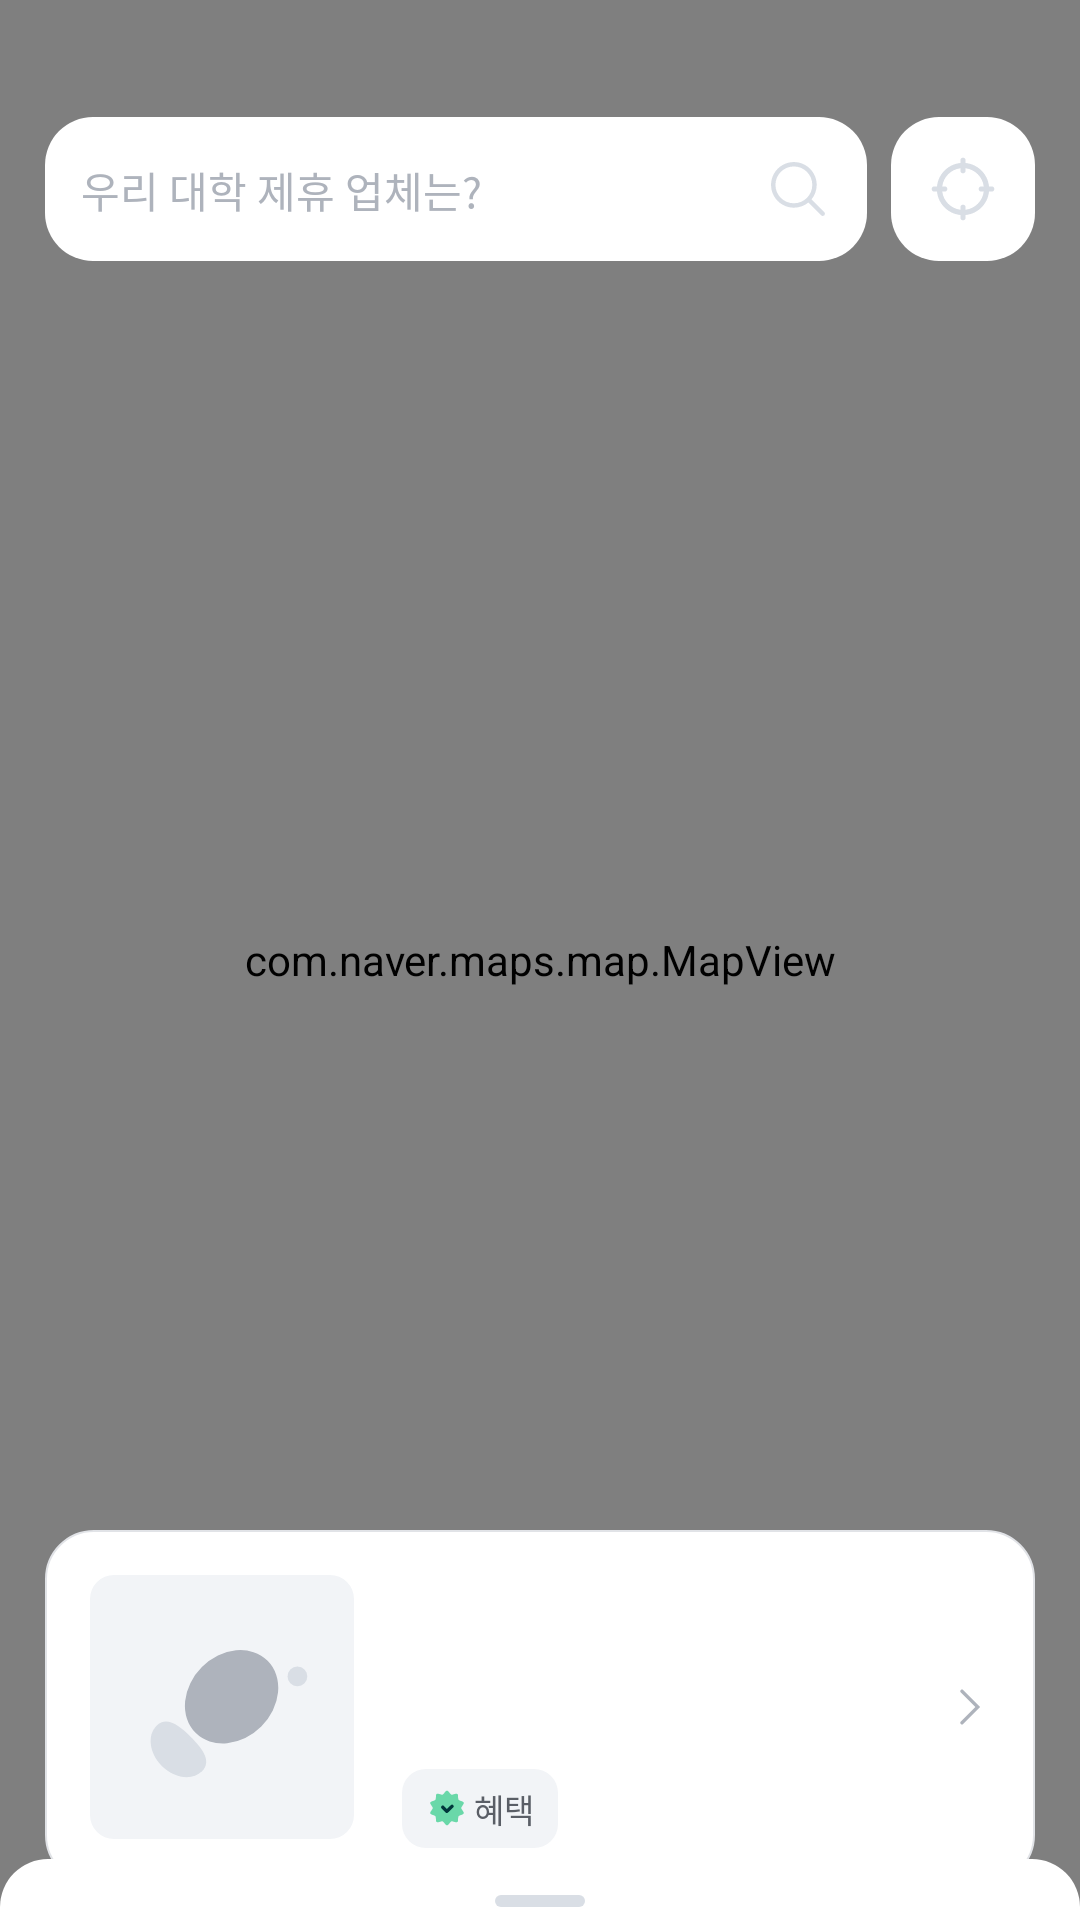

Reconstruct the res/layout file that produces this screen, plus the resources it refers to.
<!-- AndroidManifest.xml: application theme Theme.Terbuck -->
<!-- res/layout/fragment_map.xml -->
<?xml version="1.0" encoding="utf-8"?>
<androidx.coordinatorlayout.widget.CoordinatorLayout xmlns:android="http://schemas.android.com/apk/res/android"
    xmlns:tools="http://schemas.android.com/tools"
    xmlns:app="http://schemas.android.com/apk/res-auto"
    android:layout_width="match_parent"
    android:layout_height="match_parent"
    tools:context=".ui.terbuck.MapFragment">

    
    <FrameLayout
        android:id="@+id/mapContainer"
        android:layout_width="match_parent"
        android:layout_height="match_parent">

        <com.naver.maps.map.MapView
            android:id="@+id/mapView"
            android:layout_width="match_parent"
            android:layout_height="match_parent"
            android:background="@android:color/transparent" />

        <include
            android:id="@+id/toolbar"
            layout="@layout/toolbar_search_location"
            android:layout_width="match_parent"
            android:layout_height="wrap_content"
            android:layout_margin="15dp"
            android:layout_gravity="top" />
    </FrameLayout>

    <include
        layout="@layout/row_store_map"
        android:id="@+id/bottomSheet_store_list"
        android:layout_width="match_parent"
        android:layout_height="wrap_content"
        android:layout_marginBottom="12dp"
        android:layout_marginHorizontal="15dp"
        android:elevation="10dp"
        android:layout_gravity="bottom" />

    
    <LinearLayout
        android:id="@+id/bottomSheet"
        android:layout_width="match_parent"
        android:layout_height="wrap_content"
        android:layout_marginTop="107dp"
        android:orientation="vertical"
        app:layout_behavior="com.google.android.material.bottomsheet.BottomSheetBehavior">

        
        <androidx.recyclerview.widget.RecyclerView
            android:id="@+id/recyclerView_category"
            android:layout_width="match_parent"
            android:layout_height="wrap_content"
            android:layout_marginStart="15dp"
            android:layout_marginBottom="10dp" />

        
        <LinearLayout
            android:id="@+id/bottomsheet_content"
            android:layout_width="match_parent"
            android:layout_height="0dp"
            android:layout_weight="1"
            android:orientation="vertical"
            android:background="@drawable/background_bottomsheet">

            
            <View
                android:id="@+id/handler"
                android:layout_width="30dp"
                android:layout_height="4dp"
                android:layout_gravity="center"
                android:layout_marginTop="12dp"
                android:layout_marginBottom="12dp"
                android:background="@drawable/background_bottomsheet_handle" />

            
            <TextView
                android:id="@+id/textView_empty"
                style="@style/Text_Semi_16"
                android:layout_width="match_parent"
                android:layout_height="wrap_content"
                android:layout_marginTop="60dp"
                android:text="등록된 매장이 없습니다"
                android:textAlignment="center"
                android:textColor="@color/black_10"/>

            <androidx.recyclerview.widget.RecyclerView
                android:id="@+id/recyclerView_store"
                android:layout_width="match_parent"
                android:layout_height="match_parent"
                android:nestedScrollingEnabled="true"
                android:overScrollMode="ifContentScrolls"
                android:clipToPadding="false"
                android:paddingBottom="16dp"
                app:layout_behavior="@string/appbar_scrolling_view_behavior" />
        </LinearLayout>
    </LinearLayout>
</androidx.coordinatorlayout.widget.CoordinatorLayout>
<!-- res/layout/toolbar_search_location.xml (included above) -->
<?xml version="1.0" encoding="utf-8"?>
<androidx.constraintlayout.widget.ConstraintLayout xmlns:android="http://schemas.android.com/apk/res/android"
    xmlns:app="http://schemas.android.com/apk/res-auto"
    xmlns:tools="http://schemas.android.com/tools"
    android:layout_width="match_parent"
    android:layout_height="wrap_content"
    android:paddingTop="24dp">

    <androidx.constraintlayout.widget.ConstraintLayout
        android:id="@+id/button_search"
        android:layout_width="0dp"
        android:layout_height="wrap_content"
        android:background="@drawable/background_white_radius16"
        android:paddingHorizontal="12dp"
        android:paddingVertical="13dp"
        android:layout_marginEnd="8dp"
        app:layout_constraintBottom_toBottomOf="parent"
        app:layout_constraintEnd_toStartOf="@+id/button_location"
        app:layout_constraintStart_toStartOf="parent"
        app:layout_constraintTop_toTopOf="parent">

        <TextView
            android:id="@+id/textView_search"
            style="@style/Text_Regular_14"
            android:layout_width="0dp"
            android:layout_height="wrap_content"
            android:text="우리 대학 제휴 업체는?"
            android:textColor="@color/black_10"
            app:layout_constraintBottom_toBottomOf="parent"
            app:layout_constraintEnd_toStartOf="@+id/imageView_search"
            app:layout_constraintStart_toStartOf="parent"
            app:layout_constraintTop_toTopOf="parent"
            app:layout_constraintVertical_bias="0.666" />

        <ImageView
            android:id="@+id/imageView_search"
            android:layout_width="wrap_content"
            android:layout_height="wrap_content"
            app:layout_constraintBottom_toBottomOf="parent"
            app:layout_constraintEnd_toEndOf="parent"
            app:layout_constraintTop_toTopOf="parent"
            app:srcCompat="@drawable/ic_search_unselected" />
    </androidx.constraintlayout.widget.ConstraintLayout>

    <androidx.constraintlayout.widget.ConstraintLayout
        android:id="@+id/button_location"
        android:layout_width="wrap_content"
        android:layout_height="wrap_content"
        android:background="@drawable/background_white_radius16"
        android:padding="13dp"
        app:layout_constraintBottom_toBottomOf="parent"
        app:layout_constraintEnd_toEndOf="parent"
        app:layout_constraintTop_toTopOf="parent">

        <ImageView
            android:id="@+id/imageView_location"
            android:layout_width="wrap_content"
            android:layout_height="wrap_content"
            app:layout_constraintBottom_toBottomOf="parent"
            app:layout_constraintStart_toStartOf="parent"
            app:layout_constraintTop_toTopOf="parent"
            app:srcCompat="@drawable/ic_location_unselected" />
    </androidx.constraintlayout.widget.ConstraintLayout>
</androidx.constraintlayout.widget.ConstraintLayout>
<!-- res/layout/row_store_map.xml (included above) -->
<?xml version="1.0" encoding="utf-8"?>
<androidx.constraintlayout.widget.ConstraintLayout xmlns:android="http://schemas.android.com/apk/res/android"
    xmlns:tools="http://schemas.android.com/tools"
    android:layout_width="match_parent"
    android:layout_height="wrap_content"
    xmlns:app="http://schemas.android.com/apk/res-auto">

    <androidx.constraintlayout.widget.ConstraintLayout
        android:id="@+id/layout_store"
        android:layout_width="match_parent"
        android:layout_height="match_parent"
        android:background="@drawable/background_white_radius16_stroke_gray"
        android:paddingHorizontal="15dp"
        android:paddingVertical="12dp"
        app:layout_constraintBottom_toBottomOf="parent"
        app:layout_constraintEnd_toEndOf="parent"
        app:layout_constraintStart_toStartOf="parent"
        app:layout_constraintTop_toTopOf="parent"
        app:layout_constraintVertical_bias="0.0">

        <com.google.android.material.imageview.ShapeableImageView
            android:id="@+id/imageView_store"
            android:layout_width="88dp"
            android:layout_height="88dp"
            android:layout_gravity="center"
            android:scaleType="centerCrop"
            android:src="@drawable/img_store_basic"
            app:layout_constraintBottom_toBottomOf="parent"
            app:layout_constraintStart_toStartOf="parent"
            app:layout_constraintTop_toTopOf="parent"
            app:shapeAppearanceOverlay="@style/RoundSector8" />

        <ImageView
            android:id="@+id/imageView_next"
            android:layout_width="wrap_content"
            android:layout_height="wrap_content"
            app:layout_constraintBottom_toBottomOf="parent"
            app:layout_constraintEnd_toEndOf="parent"
            app:layout_constraintTop_toTopOf="parent"
            app:srcCompat="@drawable/ic_next_black10" />

        <androidx.constraintlayout.widget.ConstraintLayout
            android:layout_width="0dp"
            android:layout_height="wrap_content"
            android:layout_marginHorizontal="16dp"
            app:layout_constraintBottom_toBottomOf="parent"
            app:layout_constraintEnd_toStartOf="@+id/imageView_next"
            app:layout_constraintStart_toEndOf="@+id/imageView_store"
            app:layout_constraintTop_toTopOf="parent"
            app:layout_constraintVertical_bias="0.0">

            <TextView
                android:id="@+id/textView_store_name"
                style="@style/Text_Semi_14"
                android:layout_width="wrap_content"
                android:layout_height="wrap_content"
                android:layout_gravity="center"
                android:layout_marginEnd="5dp"
                android:drawablePadding="5dp"
                android:ellipsize="end"
                android:maxLines="1"
                app:layout_constraintEnd_toEndOf="parent"
                app:layout_constraintHorizontal_bias="0.0"
                app:layout_constraintStart_toStartOf="parent"
                app:layout_constraintTop_toTopOf="parent" />

            <TextView
                android:id="@+id/textView_store_address"
                style="@style/Caption_Regular_11"
                android:layout_width="0dp"
                android:layout_height="wrap_content"
                android:layout_gravity="center"
                android:layout_marginTop="4dp"
                android:ellipsize="end"
                android:lines="2"
                android:maxLines="2"
                android:textColor="@color/black_10"
                app:layout_constraintEnd_toEndOf="parent"
                app:layout_constraintStart_toStartOf="parent"
                app:layout_constraintTop_toBottomOf="@+id/textView_store_name" />

            <LinearLayout
                android:id="@+id/layout_benefit"
                android:layout_width="wrap_content"
                android:layout_height="wrap_content"
                android:layout_marginTop="17dp"
                android:background="@drawable/background_white5_radius8"
                android:orientation="horizontal"
                android:paddingHorizontal="8dp"
                android:paddingVertical="5dp"
                app:layout_constraintStart_toStartOf="parent"
                app:layout_constraintTop_toBottomOf="@+id/textView_store_address">

                <ImageView
                    android:id="@+id/imageView"
                    android:layout_width="14dp"
                    android:layout_height="14dp"
                    android:layout_gravity="center_vertical"
                    android:src="@drawable/ic_bottom_terbuck_selected" />

                <TextView
                    android:id="@+id/textView_benefit_num"
                    style="@style/Caption_Semi_11"
                    android:layout_width="wrap_content"
                    android:layout_height="wrap_content"
                    android:layout_gravity="center"
                    android:layout_marginStart="2dp"
                    android:text="혜택"
                    android:textColor="@color/black_30" />
            </LinearLayout>
        </androidx.constraintlayout.widget.ConstraintLayout>

    </androidx.constraintlayout.widget.ConstraintLayout>

    <Space
        android:id="@+id/space"
        android:layout_width="wrap_content"
        android:layout_height="100dp"
        android:visibility="gone"
        app:layout_constraintEnd_toEndOf="parent"
        app:layout_constraintStart_toStartOf="parent"
        app:layout_constraintTop_toBottomOf="@+id/layout_store" />

</androidx.constraintlayout.widget.ConstraintLayout>
<!-- resources referenced by this layout -->
<resources>
  <color name="black_10">#AEB3BC</color>
  <color name="black_30">#5A5E66</color>
  <!-- drawable background_bottomsheet (drawable) -->
  <?xml version="1.0" encoding="utf-8"?>
  <shape xmlns:android="http://schemas.android.com/apk/res/android">
  
      <solid android:color="@color/white"/>
  
      <corners
          android:topLeftRadius="16dp"
          android:topRightRadius="16dp"/>
  </shape>
  <!-- drawable background_bottomsheet_handle (drawable) -->
  <?xml version="1.0" encoding="utf-8"?>
  <shape xmlns:android="http://schemas.android.com/apk/res/android">
  
      <solid android:color="@color/black_5"/>
  
      <corners android:radius="100dp"/>
  
      <size
          android:width="30dp"
          android:height="4dp"/>
  
  </shape>
  <!-- drawable background_white5_radius8 (drawable) -->
  <?xml version="1.0" encoding="utf-8"?>
  <shape xmlns:android="http://schemas.android.com/apk/res/android">
  
      <solid android:color="@color/white_5"/>
  
      <corners android:radius="8dp"/>
  </shape>
  <!-- drawable background_white_radius16 (drawable) -->
  <?xml version="1.0" encoding="utf-8"?>
  <shape xmlns:android="http://schemas.android.com/apk/res/android">
  
      <solid android:color="@color/white"/>
  
      <corners android:radius="16dp"/>
  </shape>
  <!-- drawable background_white_radius16_stroke_gray (drawable) -->
  <?xml version="1.0" encoding="utf-8"?>
  <shape xmlns:android="http://schemas.android.com/apk/res/android">
  
      <solid android:color="@color/white"/>
  
      <stroke
          android:color="#E1E3E7"
          android:width="0.5dp"/>
  
      <corners android:radius="16dp"/>
  </shape>
  <!-- drawable ic_next_black10 (drawable) -->
  <vector xmlns:android="http://schemas.android.com/apk/res/android"
      android:width="14dp"
      android:height="14dp"
      android:viewportWidth="14"
      android:viewportHeight="14">
    <path
        android:pathData="M4.667,1.75L9.917,7L4.667,12.25"
        android:strokeWidth="1.16667"
        android:fillColor="#00000000"
        android:strokeColor="#AEB3BC"
        android:strokeLineCap="round"/>
  </vector>
  <style name="Caption_Regular_11">
          <item name="android:fontFamily">@font/pretendard_regular</item>
          <item name="android:textSize">11sp</item>
      </style>
  <style name="Caption_Semi_11">
          <item name="android:fontFamily">@font/pretendard_semi_bold</item>
          <item name="android:textSize">11sp</item>
      </style>
  <style name="RoundSector8">
          <item name="cornerSizeTopLeft">8dp</item>
          <item name="cornerSizeTopRight">8dp</item>
          <item name="cornerSizeBottomRight">8dp</item>
          <item name="cornerSizeBottomLeft">8dp</item>
          <item name="cornerFamily">rounded</item>
      </style>
  <style name="Text_Regular_14">
          <item name="android:fontFamily">@font/pretendard_regular</item>
          <item name="android:textSize">14sp</item>
      </style>
  <style name="Text_Semi_14">
          <item name="android:fontFamily">@font/pretendard_semi_bold</item>
          <item name="android:textSize">14sp</item>
      </style>
  <style name="Text_Semi_16">
          <item name="android:fontFamily">@font/pretendard_semi_bold</item>
          <item name="android:textSize">16sp</item>
      </style>
  <style name="Theme.Terbuck" parent="Base.Theme.Terbuck" />
  <color name="white">#FFFFFFFF</color>
  <color name="black_5">#D9DEE5</color>
  <color name="white_5">#F2F4F7</color>
  <style name="Base.Theme.Terbuck" parent="Theme.Material3.DayNight.NoActionBar">
          <item name="colorPrimary">@color/green_50</item>
          <item name="android:statusBarColor">@color/transparent</item>
          <item name="android:textColor">@color/black_50</item>
          <item name="android:windowBackground">@color/white</item>
          <item name="colorControlActivated">@color/green_50</item> 
          <item name="android:windowLightStatusBar">true</item>   
      </style>
  <color name="green_50">#6AD8A9</color>
  <color name="transparent">#00000000</color>
  <color name="black_50">#141517</color>
</resources>
